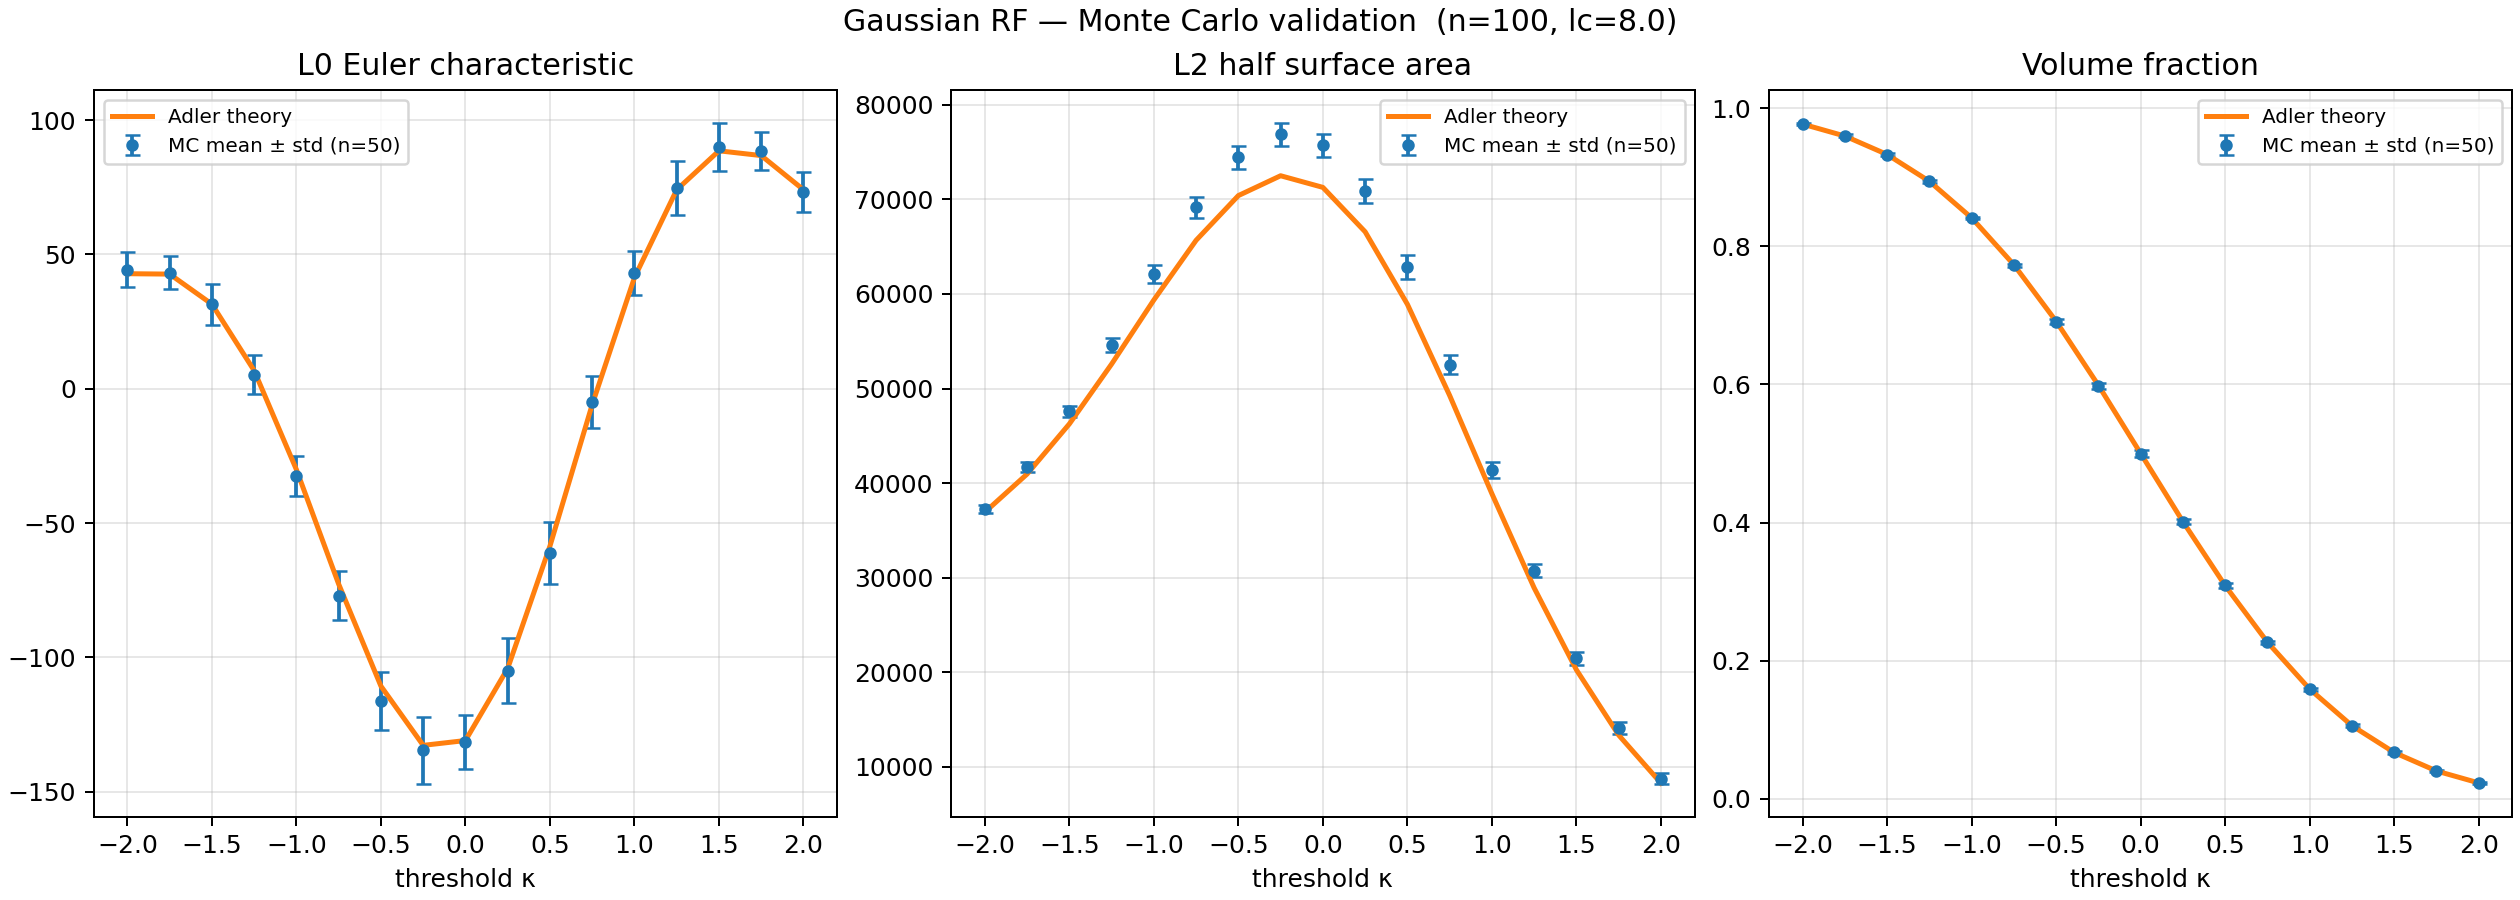

Values plotted in this chart, from the file beside it:
kappa, L0_mean, L0_std, L2_mean, L2_std, phi_mean, phi_std, theory_L0, theory_L2, theory_phi
-2.0, 44.28, 6.443, 37261, 455.2, 0.9776, 0.001924, 42.82, 36933, 0.9772
-1.75, 43.26, 6.174, 41720, 497.1, 0.9601, 0.002167, 42.67, 40967, 0.9599
-1.5, 31.46, 7.68, 47582, 563.2, 0.9332, 0.00205, 31.47, 46264, 0.9332
-1.25, 5.16, 7.249, 54581, 724.2, 0.8941, 0.001625, 6.73, 52593, 0.8944
-1.0, -32.48, 7.59, 62106, 912, 0.8409, 0.001755, -30.14, 59370, 0.8413
-0.75, -77.02, 9.077, 69148, 1068, 0.7727, 0.002351, -72.77, 65676, 0.7734
-0.5, -116.3, 10.73, 74443, 1202, 0.6908, 0.003445, -110.7, 70402, 0.6915
-0.25, -134.7, 12.45, 76866, 1254, 0.5981, 0.004381, -132.8, 72500, 0.5987
0.0, -131.6, 10.2, 75705, 1245, 0.4998, 0.004634, -131, 71270, 0.5
0.25, -105, 12.07, 70857, 1278, 0.4015, 0.004342, -104.1, 66577, 0.4013
0.5, -61.1, 11.6, 62838, 1234, 0.3088, 0.003209, -58.59, 58914, 0.3085
0.75, -4.98, 9.616, 52524, 1008, 0.2266, 0.00236, -5.914, 49273, 0.2266
1.0, 43.12, 8.248, 41377, 834.7, 0.1586, 0.002153, 41.38, 38889, 0.1587
1.25, 74.72, 10.2, 30742, 702.9, 0.1057, 0.002164, 74.07, 28932, 0.1056
1.5, 90.16, 8.934, 21499, 692.6, 0.06694, 0.002066, 88.58, 20272, 0.06681
1.75, 88.38, 7.033, 14138, 657.7, 0.04019, 0.001845, 86.81, 13371, 0.04006
2.0, 73.2, 7.368, 8765, 560.4, 0.02289, 0.00162, 74.09, 8298, 0.02275
